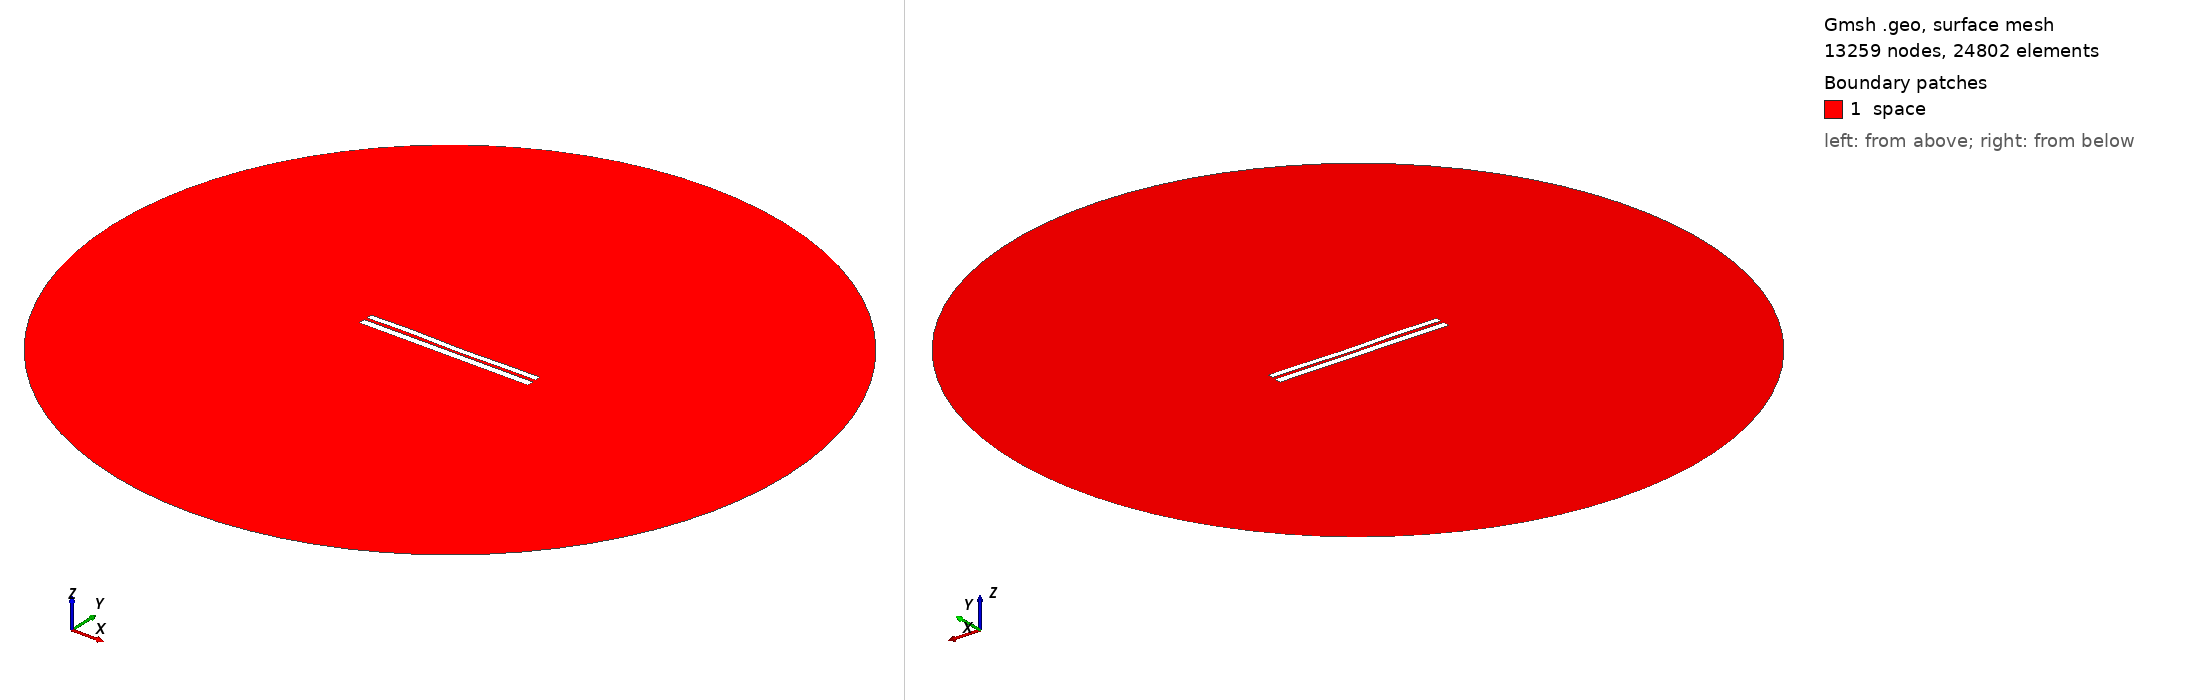

Gmsh geometry script, surface-meshed: 13259 nodes, 24802 surface elements. Boundary patches (legend numbers): 1 space. Left view from above one corner, right view from below the opposite corner. Legend entries are the model's physical surfaces. The drawing asked Gmsh for element sizes between 1% and 20% of the model's largest extent; the script's own settings can give other sizes.

=== 6550.geo (drawn) ===
//---------------------------------------
// Geometry kernel
//---------------------------------------

SetFactory("OpenCASCADE");



//---------------------------------------
// Parameters of the geometry
//---------------------------------------

// Overetch of the upper plate
overetch = 0.25;

// Distance between the plates
distance = 1.5;

// Discretization over the x axis (for the deformation)
nx = 50; 

// Length of the plate
L = 100 - overetch; 

// Number of modes
n = 4; 

// 1st mode coefficient
coeff(1) = 0.0;
beta(1) = 0.596864 * 3.1415926535 / L;

// 2nd mode coefficient
coeff(2) = -0.075;
beta(2) = 1.49418 * 3.1415926535 / L;

// 3rd mode coefficient
coeff(3) = 0.15;
beta(3) = 2.50025 * 3.1415926535 / L;

// 4th mode coefficient
coeff(4) = 0.15;
beta(4) = 3.49999 * 3.1415926535 / L;



//---------------------------------------
// Upper plate (deformed rectangle)
//---------------------------------------

// Coordiantes of the upper plate
xmin = -50;
xmax = 50 - overetch;

// Height of the upper plate
yheight = 4 - 2 * overetch;

// Indexes of the points
UpperID[] = {};
LowerID[] = {};
LeftID[] = {};
RightID[] = {};

// Point index
p = 1;

// Horizontal edges
For i In {1:nx}
    x = xmin + (i-1)*(xmax - xmin)/(nx-1);

    y_bottom = distance / 2 + overetch;
    For j In {1:n}
        C = (Cosh(beta(j)*L) + Cos(beta(j)*L)) / (Sinh(beta(j)*L) + Sin(beta(j)*L));
        y_bottom  = y_bottom + coeff(j) * (Cosh(beta(j)*(x+50)) - Cos(beta(j)*(x+50)) - C * (Sinh(beta(j)*(x+50)) - Sin(beta(j)*(x+50))));
    EndFor

    y_top = y_bottom + yheight;

    Point(p) = {x, y_top, 0, 1.0};
    UpperID[i] = p;
    p = p + 1;

    Point(p) = {x, y_bottom, 0, 1.0};
    LowerID[i] = p;
    p = p + 1;
EndFor

// Create point lists
UpperPts[] = {}; LowerPts[] = {};
For i In {1:nx}
  UpperPts[] += {UpperID[i]};
  LowerPts[] += {LowerID[i]};
EndFor

// Build splines
Spline(1) = {UpperPts[]};
Spline(2) = {LowerPts[]};
Line(3) = {LowerPts[nx-1], UpperPts[nx-1]};
Line(4) = {LowerPts[0], UpperPts[0]};

// Build the plane surface
Curve Loop(1) = {2, 3, -1, -4};
Plane Surface(1) = {1};



//---------------------------------------
// Lower plate (rectangle)
//---------------------------------------

// Vertices
Point(1001) = {-50, -1, 0, 1.0};
Point(1002) = { 50, -1, 0, 1.0};
Point(1003) = { 50,  -5, 0, 1.0};
Point(1004) = {-50,  -5, 0, 1.0};

// Edges
Line(5) = {1001, 1002};
Line(6) = {1002, 1003};
Line(7) = {1003, 1004};
Line(8) = {1004, 1001};

// Plane surface
Line Loop(2) = {5, 6, 7, 8};
Plane Surface(2) = {2}; 



//---------------------------------------
// Outer (fictious) boundary
//---------------------------------------

// Points
Point(1005) = {0, 0, 0};       // Center
Point(1006) = {200, 0, 0};     // Start point
Point(1007) = {0, 200, 0};     // 90 degrees
Point(1008) = {-200, 0, 0};    // 180 degrees
Point(1009) = {0, -200, 0};    // 270 degrees

// Circle arcs (each needs start, center, end)
Circle(9) = {1006, 1005, 1007};
Circle(10) = {1007, 1005, 1008};
Circle(11) = {1008, 1005, 1009};
Circle(12) = {1009, 1005, 1006};

// Plane surface for the entire domain
Curve Loop(3) = {9, 10, 11, 12};
Surface(3) = {3};

// Subtract the plates from the whole domain to obtain the actual domain where we want to solve the equations
BooleanDifference{ Surface{3}; Delete; }{ Surface{1}; Surface{2}; Delete; }




//---------------------------------------
// Transfinite Lines/Curves
//---------------------------------------

// Set the number of points on the boundaries
r = 7;

// Plates
Transfinite Curve {1, 2} = 50*r Using Progression 1;
Transfinite Curve {3, 4} = 2*r Using Progression 1;
Transfinite Line {5, 7} = 50*r Using Progression 1;
Transfinite Line {6, 8} = 2*r Using Progression 1;

// Outer boundary
Transfinite Line {9, 10, 11, 12} = 20 Using Progression 1;



//---------------------------------------
// Physical groups
//---------------------------------------                

// Physical curves (boundaries)
Physical Line("force_segment", 10) = {2};
Physical Line("upper_plate", 11) = {1, 3, 4};
Physical Line("lower_plate", 12) = {5, 6, 7, 8};
Physical Line("boundary", 20) = {9, 10, 11, 12};

// Physical Surfaces
Physical Surface("space", 30) = {3};



//---------------------------------------
// 6. Generate the Mesh
//---------------------------------------

// 2D mesh generation
Mesh 2;
